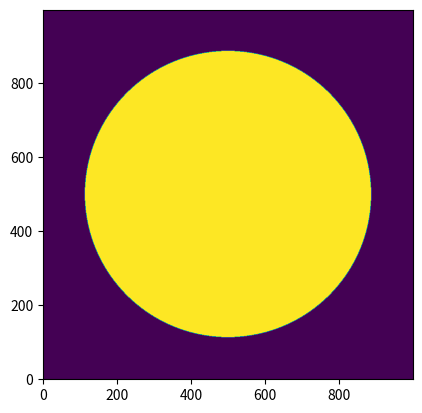
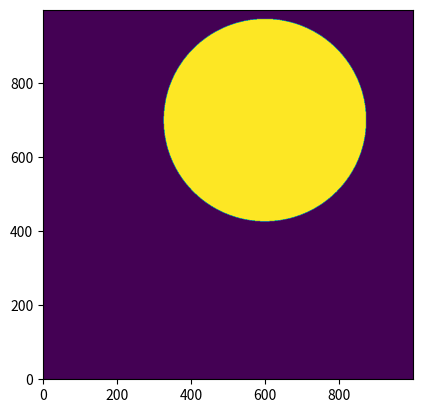
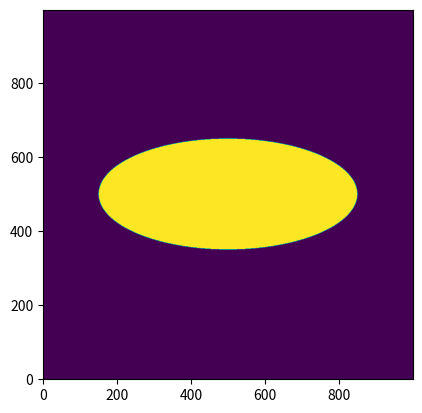
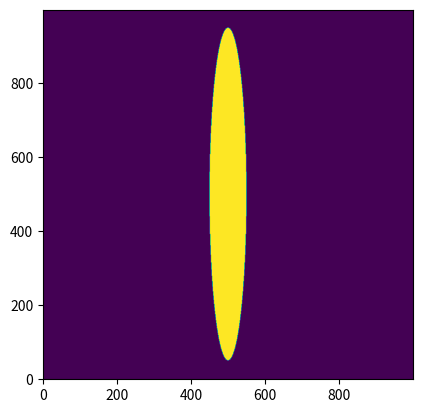
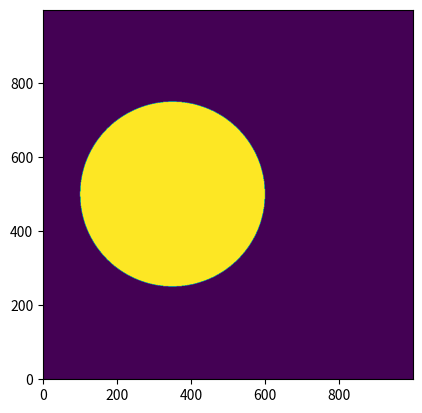
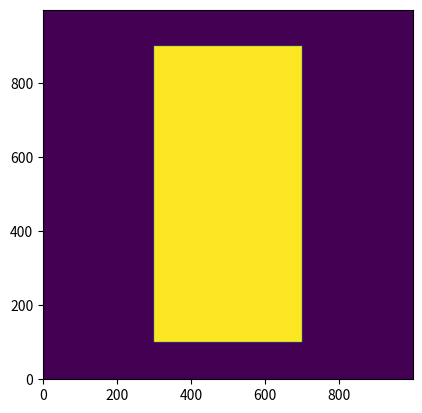
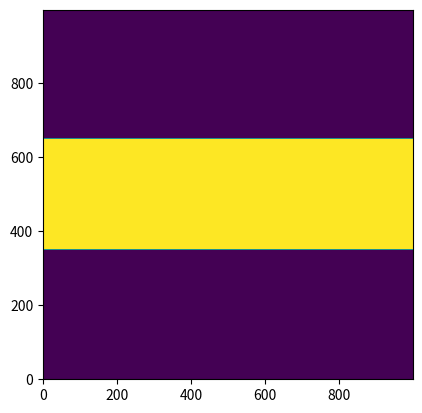
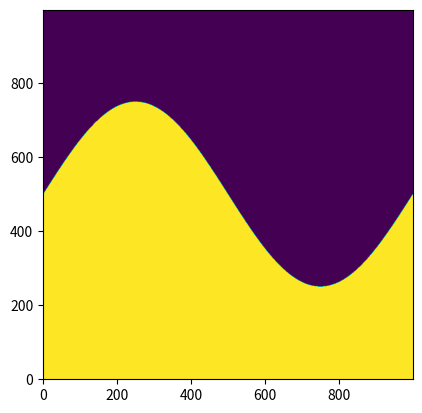
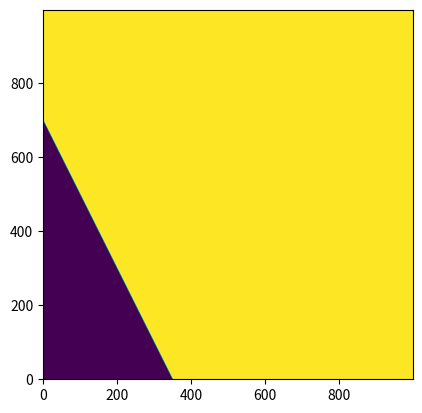

The script that saved these images, in order:
import numpy as np
import matplotlib.pyplot as plt

def create_circle(r, x_offset=0, y_offset=0):
    """
    Plots a circle with radius r centered at the point (x_offset, y_offset)
    
    Args:
        r (double): Radius of the circle, normalized to the width and height of the plot
        x_offset (double): x-coordinate of the circle's center, normalized to the width of the plot
        y_offset (double): y-coordinate of the circle's center, normalized to the height of the plot
        
    Returns:
        None
    """
    x = np.linspace(-1, 1, 1000)
    y = np.linspace(-1, 1, 1000)
    
    [X, Y] = np.meshgrid(x, y)
    circle = ((X-x_offset)**2 + (Y-y_offset)**2) < r
    
    plt.figure()
    plt.imshow(circle, origin='lower')


def create_ellipse(a, b, x_offset=0, y_offset=0, orientation='horizontal'):
    """
    Plots an ellipse with semi-major axis a and semi-minor axis b, centered at the point (x_offset, y_offset)
    
    Args:
        a (double): Semi-major axis of the ellipse, normalized to the width of the plot
        b (double): Semi-minor axis of the ellipse, normalized to the height of the plot
        x_offset (double): x-coordinate of the circle's center, normalized to the width of the plot
        y_offset (double): y-coordinate of the circle's center, normalized to the height of the plot
        orientation (string): Defines whether the semi-major axis lies along the x-axis (horizontal) or the y-axis (vertical)
        
    Returns:
        None
    """
    
    #The semi-major axis must always be larger than the semi-minor axis
    #Gracefully handles case where user accidentally passes a and b in the wrong order
    if b > a:
        a, b = b, a
    
    x = np.linspace(-1, 1, 1000)
    y = np.linspace(-1, 1, 1000)
    
    if orientation == 'horizontal':
        # Semi-major axis is in x-direction, giving the impression of a "horizontal" ellipse
        rx = a
        ry = b
    if orientation == 'vertical':
        # Semi-major axis is in y-direction, giving the impression of a "vertical" ellipse
        rx = b
        ry = a
        
    [X, Y] = np.meshgrid(x,y)
    ellipse = (((X-x_offset)/rx)**2 + ((Y-y_offset)/ry)**2) < 1
    
    plt.figure()
    plt.imshow(ellipse, origin='lower')
    
    
def create_rectangle(width, height):
    """
    Creates a rectangle in the center of the plot.
    
    Args:
        width (double): Width of the rectangle, normalized to the width of the plot
        height (double): Height of the rectangle, normalized to the height of the plot
    """
    w = int(width*1000)
    h = int(height*1000)
    
    grid = np.zeros([1000, 1000])
    
    x = np.size(grid, 1)
    y = np.size(grid, 0)
    
    grid[(y - h)//2:(y + h)//2, (x - w)//2:(x + w)//2] = 1
    
    plt.figure()
    plt.imshow(grid, origin='lower')

    
def create_formed_half_space(x, y, function, inverted=False):
    """
    Defines a boundary separating the plane into two sections along the y-axis, and fills only one side of the boundary.
    
    Args:
        x (ndarray): Numpy array of points along the x-axis
        y (ndarray): Numpy array of points along the y-axis
        function (function): A function object, which will operate on x to obtain a boundary
        inverted (bool): False by default, wherein all elements below the boundary are set to 1. If inverted is True, all elements above the boundary are set to 1.
    
    Returns:
        None
    """
    [X, Y] = np.meshgrid(x, y)
    
    f = function(x)
    half_space = f > Y
    
    if inverted:
        half_space = ~half_space
        
    plt.figure()
    plt.imshow(half_space, origin='lower')
    

def line(m, b):
    """
    Returns a lambda expression for the equation of a line, with slope m and intercept b.

    Args:
        m (double): The slope of the line
        b (double): The intercept of the line

    Returns:
        A lambda expression
    """
    return lambda x: m*x + b


if __name__ == '__main__':
    create_circle(0.6)
    create_circle(0.3, x_offset=0.2, y_offset=0.4)
    
    create_ellipse(0.7, 0.3)
    create_ellipse(0.9, 0.1, orientation='vertical')
    create_ellipse(0.5, 0.5, x_offset=-0.3)
    
    create_rectangle(0.4, 0.8)
    create_rectangle(1, 0.3)
    
    x = np.linspace(0, 2*np.pi, 1000)
    y = np.linspace(-2, 2, 1000)
    
    create_formed_half_space(x, y, np.sin)
    
    x = np.linspace(0, 10, 1000)
    y = np.linspace(0, 10, 1000)
    
    m = -2
    b = 7
    function = line(m, b)
    
    create_formed_half_space(x, y, function, inverted=True)